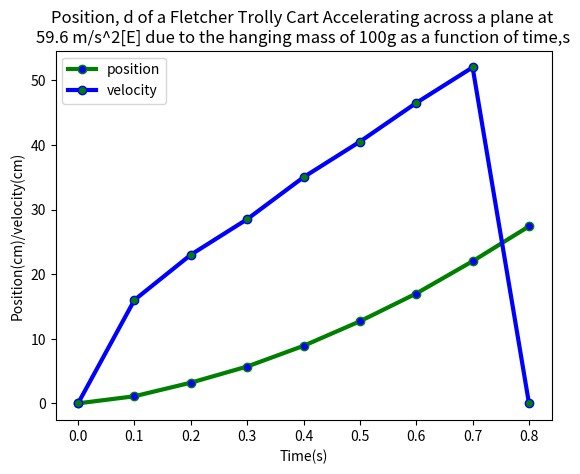

This figure's Python source:
import matplotlib.pyplot as plt

time = [0.0, 0.1,0.2,0.3,0.4,0.5,0.6,0.7,0.8]
position = [0.0, 1.1,3.2,5.7,8.9,12.7,17,22,27.4]

velocity = [0.0, 16,23,28.5,35,40.5,46.5,52,0.0]
time2 = [0.0, 0.1,0.2,0.3,0.4,0.5,0.6,0.7,0.8]

plt.plot(time, position, label = 'position', color = 'green', linewidth = 3, marker = 'o', markerfacecolor = 'blue')
plt.plot(time2, velocity, label = 'velocity', color = 'blue', linewidth = 3, marker = 'o', markerfacecolor = 'green')
plt.xlabel('Time(s)')
plt.ylabel('Position(cm)/velocity(cm)')
plt.legend()


plt.title("Position, d of a Fletcher Trolly Cart "
          "Accelerating across a plane at \n59.6 m/s^2[E] "
          "due to the hanging mass of 100g as a function of time,s")



plt.show()


